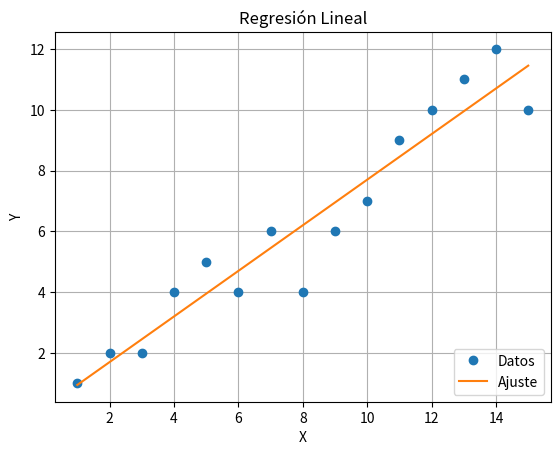

Write the Python code that produced this figure.
#!/usr/bin/env python
# coding: utf-8

# In[21]:


import numpy as np
import matplotlib.pyplot as plt
get_ipython().run_line_magic('matplotlib', 'inline')


# # Regresión Lineal
# $$
# y = mx + b
# $$
# 
# $$
# m = \frac{\sum{x} \sum{y} - n\sum(xy)}
# {(\sum{x})^2 - n\sum{x^2}}
# $$
# 
# $$
# b = \overline{y} - m\overline{x}
# $$

# In[22]:


x = [1,2,3,4,5,6,7,8,9,10,11,12,13,14,15]
y = [1,2,2,4,5,4,6,4,6,7,9,10,11,12,10]


# In[23]:


x = np.array(x)
y = np.array(y)


# In[24]:


n = len(x)
sum_x = sum(x)
sum_y = sum(y)
sum_xy = sum(x * y)
sum_x2 = sum(x * x)
sum_y2 = sum(y * y)
prom_x = sum_x / n
prom_y = sum_y / n


# In[25]:


m = (sum_x * sum_y - n * sum_xy) / (sum_x ** 2 - n * sum_x2)
m


# In[26]:


b = prom_y - m * prom_x
b


# In[27]:


plt.plot(x, y, 'o', label='Datos')
plt.plot(x, m * x + b, label='Ajuste')
plt.xlabel('X')
plt.ylabel('Y')
plt.title('Regresión Lineal')
plt.grid()
plt.legend(loc=4)
plt.show()


# In[28]:


sigma_x = np.sqrt(sum_x2 / n - prom_x ** 2)
sigma_y = np.sqrt(sum_y2 / n - prom_y ** 2)
sigma_xy = sum_xy / n - prom_x * prom_y
R = sigma_xy / (sigma_x * sigma_y)
R_2 = R ** 2
R_2

